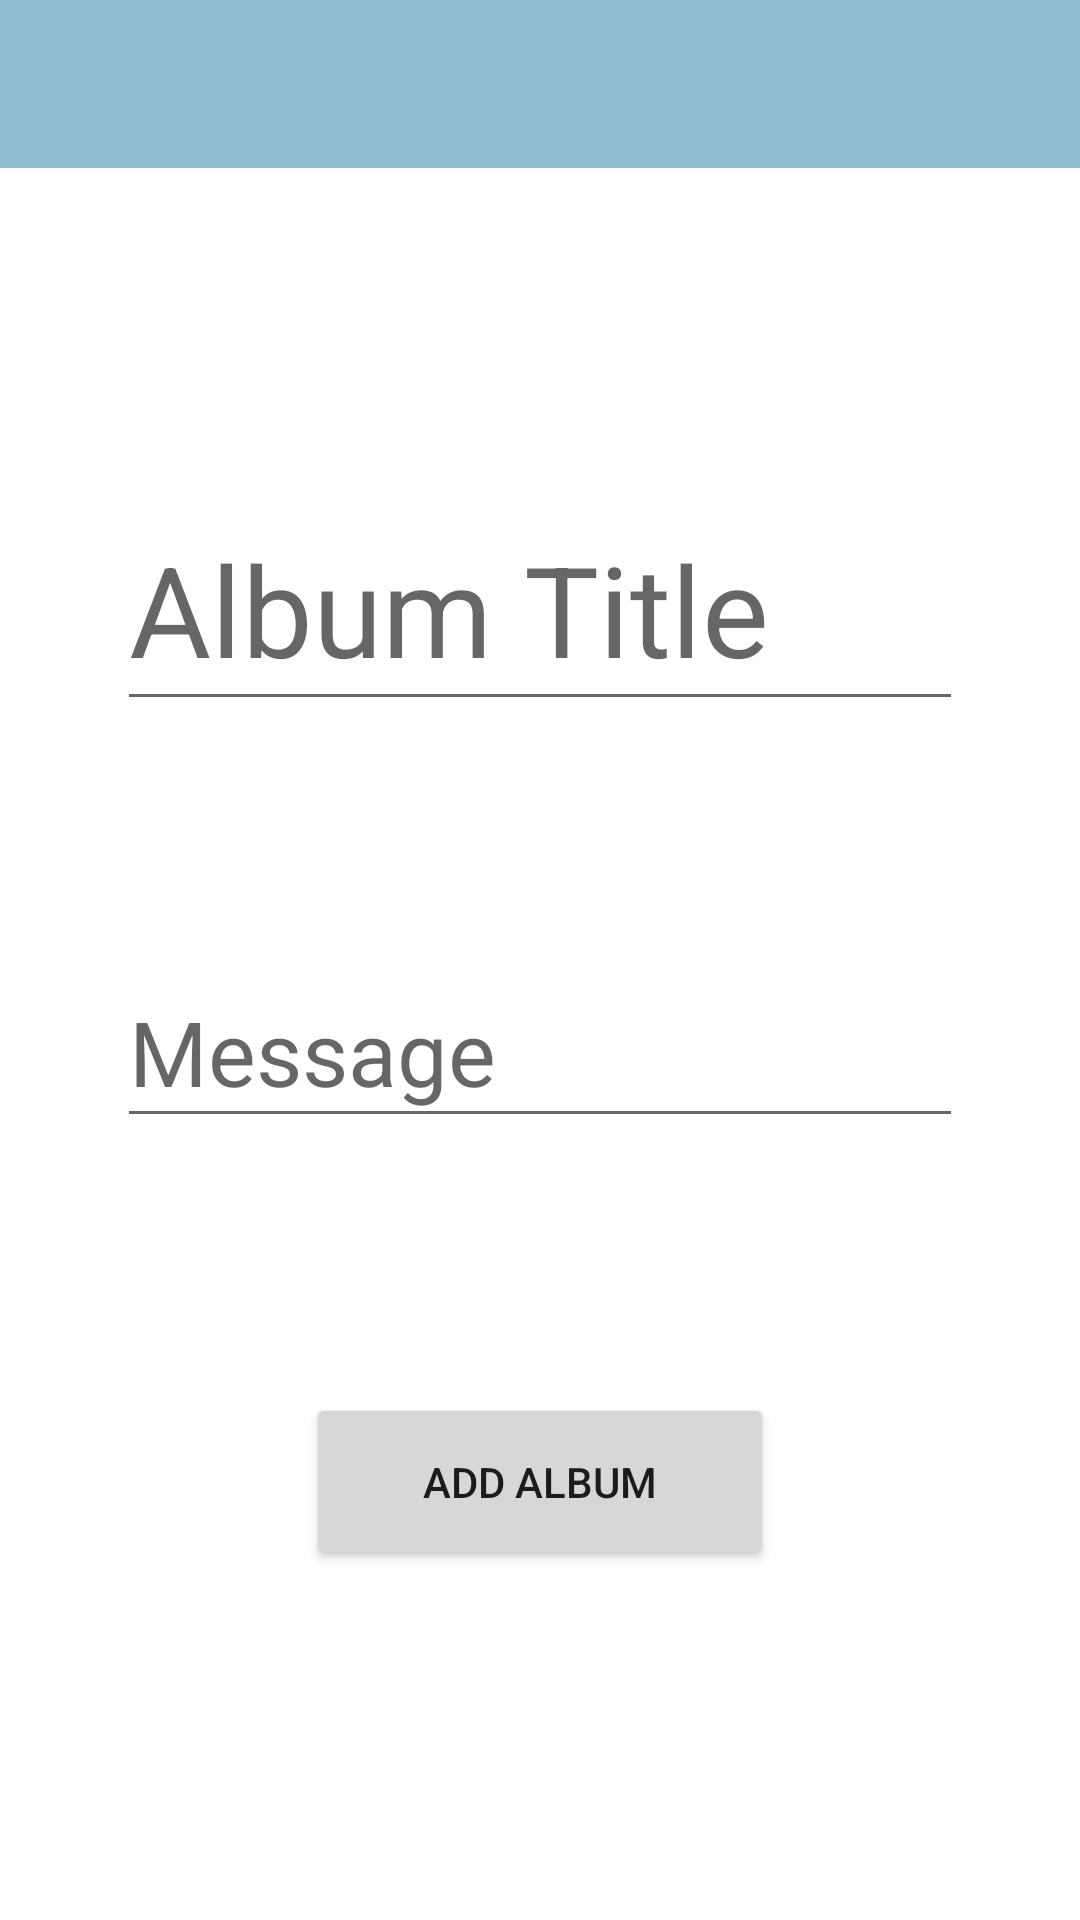

Produce the Android XML layout that renders to this screen, including the resource entries it uses.
<!-- AndroidManifest.xml: application theme AppTheme -->
<!-- res/layout/fragment_add_album.xml -->
<?xml version="1.0" encoding="utf-8"?>
<layout xmlns:android="http://schemas.android.com/apk/res/android"
    xmlns:app="http://schemas.android.com/apk/res-auto"
    xmlns:tools="http://schemas.android.com/tools">

    <data>

    </data>

    <RelativeLayout
        android:layout_width="match_parent"
        android:layout_height="match_parent">

    <android.support.v7.widget.Toolbar
        android:id="@+id/addAlbumToolbar"
        android:layout_width="match_parent"
        android:layout_height="wrap_content"
        android:layout_alignParentStart="true"
        android:background="@color/colorPrimary" />

    <FrameLayout
        android:layout_width="match_parent"
        android:layout_below="@id/addAlbumToolbar"
        android:layout_height="match_parent">


        <android.support.constraint.ConstraintLayout
            android:layout_width="match_parent"
            android:clickable="true"
            android:layout_height="match_parent"
            android:background="#FFFFFF"
            tools:context=".afterlogin.album.AddAlbumFragment">

            <android.support.design.widget.TextInputLayout
                android:id="@+id/textInputLayout2"
                android:layout_width="match_parent"
                android:layout_height="100dp"
                android:layout_marginStart="24dp"
                android:layout_marginTop="100dp"
                android:layout_marginEnd="24dp"
                android:textSize="42sp"
                app:layout_constraintEnd_toEndOf="parent"
                app:layout_constraintStart_toStartOf="parent"
                app:layout_constraintTop_toTopOf="parent">

                <EditText
                    android:id="@+id/albumName"
                    android:layout_width="match_parent"
                    android:layout_height="wrap_content"
                    android:layout_margin="15dp"
                    android:hint="Album Title"
                    android:textSize="42sp" />

            </android.support.design.widget.TextInputLayout>


            <android.support.design.widget.TextInputLayout
                android:id="@+id/textInputLayout"
                android:layout_width="match_parent"
                android:layout_height="wrap_content"
                android:layout_marginStart="24dp"
                android:layout_marginTop="55dp"
                android:layout_marginEnd="24dp"
                android:textSize="30sp"
                app:layout_constraintEnd_toEndOf="parent"
                app:layout_constraintStart_toStartOf="parent"
                app:layout_constraintTop_toBottomOf="@+id/textInputLayout2">

                <EditText
                    android:id="@+id/albumMessage"
                    android:layout_width="match_parent"
                    android:layout_height="wrap_content"
                    android:layout_margin="15dp"
                    android:hint="Message"
                    android:textSize="30sp" />
            </android.support.design.widget.TextInputLayout>

            <Button
                android:id="@+id/button"
                android:layout_width="156dp"
                android:layout_height="59dp"
                android:layout_marginTop="70dp"
                android:text="Add Album"
                app:layout_constraintEnd_toEndOf="parent"
                app:layout_constraintStart_toStartOf="parent"
                app:layout_constraintTop_toBottomOf="@+id/textInputLayout" />


        </android.support.constraint.ConstraintLayout>

        <ProgressBar
            android:id="@+id/addAlbumProgress"
            android:layout_width="60dp"
            style="?android:attr/progressBarStyle"
            android:visibility="gone"
            android:foregroundGravity="center"
            android:layout_height="60dp" />

    </FrameLayout>
    </RelativeLayout>
</layout>
<!-- resources referenced by this layout -->
<resources>
  <color name="colorPrimary">#91bdd3</color>
  <style name="AppTheme" parent="Theme.AppCompat.Light.NoActionBar">
          
          <item name="colorPrimary">@color/colorPrimary</item>
          <item name="colorPrimaryDark">@color/colorPrimaryDark</item>
          <item name="colorAccent">@color/colorAccent</item>
          
      </style>
  <color name="colorPrimaryDark">#37a9c8</color>
  <color name="colorAccent">#ff3247</color>
</resources>
